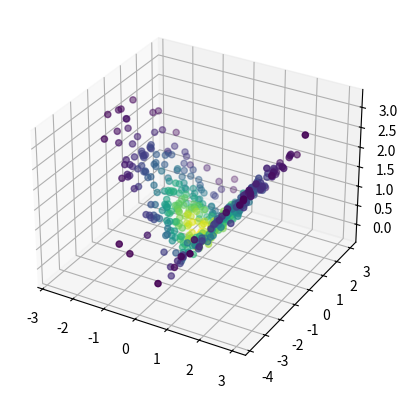

This chart was generated by the following Python code:
import numpy as np
import matplotlib.pyplot as plt
from scipy.spatial.transform import Rotation

class DemoData:

    def __init__(self, kind: str, n_obs: int):
        self.kind = kind
        self.n_obs = n_obs

        assert self.kind in ['example1', 'example2']

        self.n_dim = 3
        self.q = 2
        coords = np.random.normal(0, 1, (self.n_obs, self.q))
        self.intensity = (2*np.pi)**(-self.q/2)*np.exp(-.5*(coords[:, 0]**2 + coords[:, 1]**2))

        if self.kind == 'example1':
            # create a 2D Gaussian and shift one half down by 4 units
            z = np.array(
                [np.abs(x) + np.random.normal(loc=0., scale=.1) for x in coords[:, 0]]
            ).reshape(-1, 1)

        elif self.kind == 'example2':
            # create a 2D Gaussian and z coords according to 1/x
            z = np.array(
                [np.max([np.min([2/y, 10]), -10]) + np.random.normal(loc=0., scale=.05) for y in coords[:, 1]]
            ).reshape(-1, 1)

        self.coords = np.hstack([coords, z])
        self.X = coords
        self.y = z
            
    def plot(self):
        """ Plot the dataset """
        ax = plt.axes(projection='3d')
        
        self.x = self.coords[:, 0]
        self.y = self.coords[:, 1]
        self.z = self.coords[:, 2]

        ax.scatter3D(self.x, self.y, self.z, c=self.intensity)
        plt.show()

if __name__ == '__main__':
    example = DemoData(kind='example1', n_obs=500)
    example.plot()

    # print(example2.coords.shape)

    